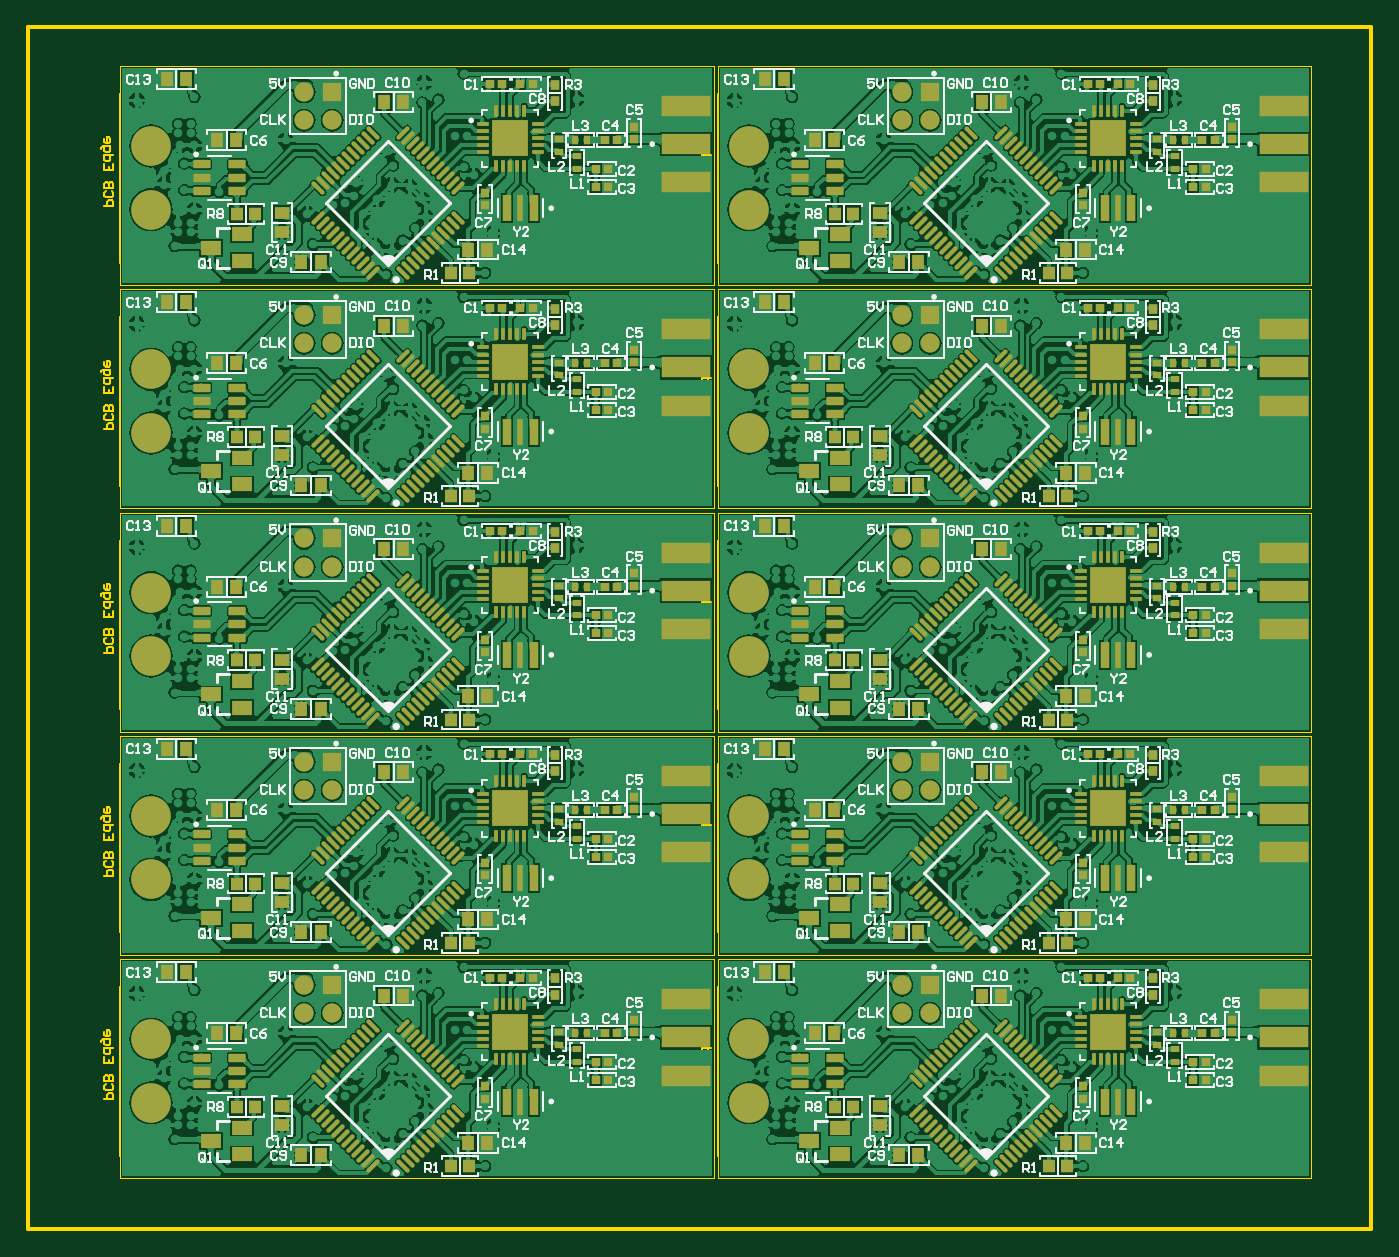
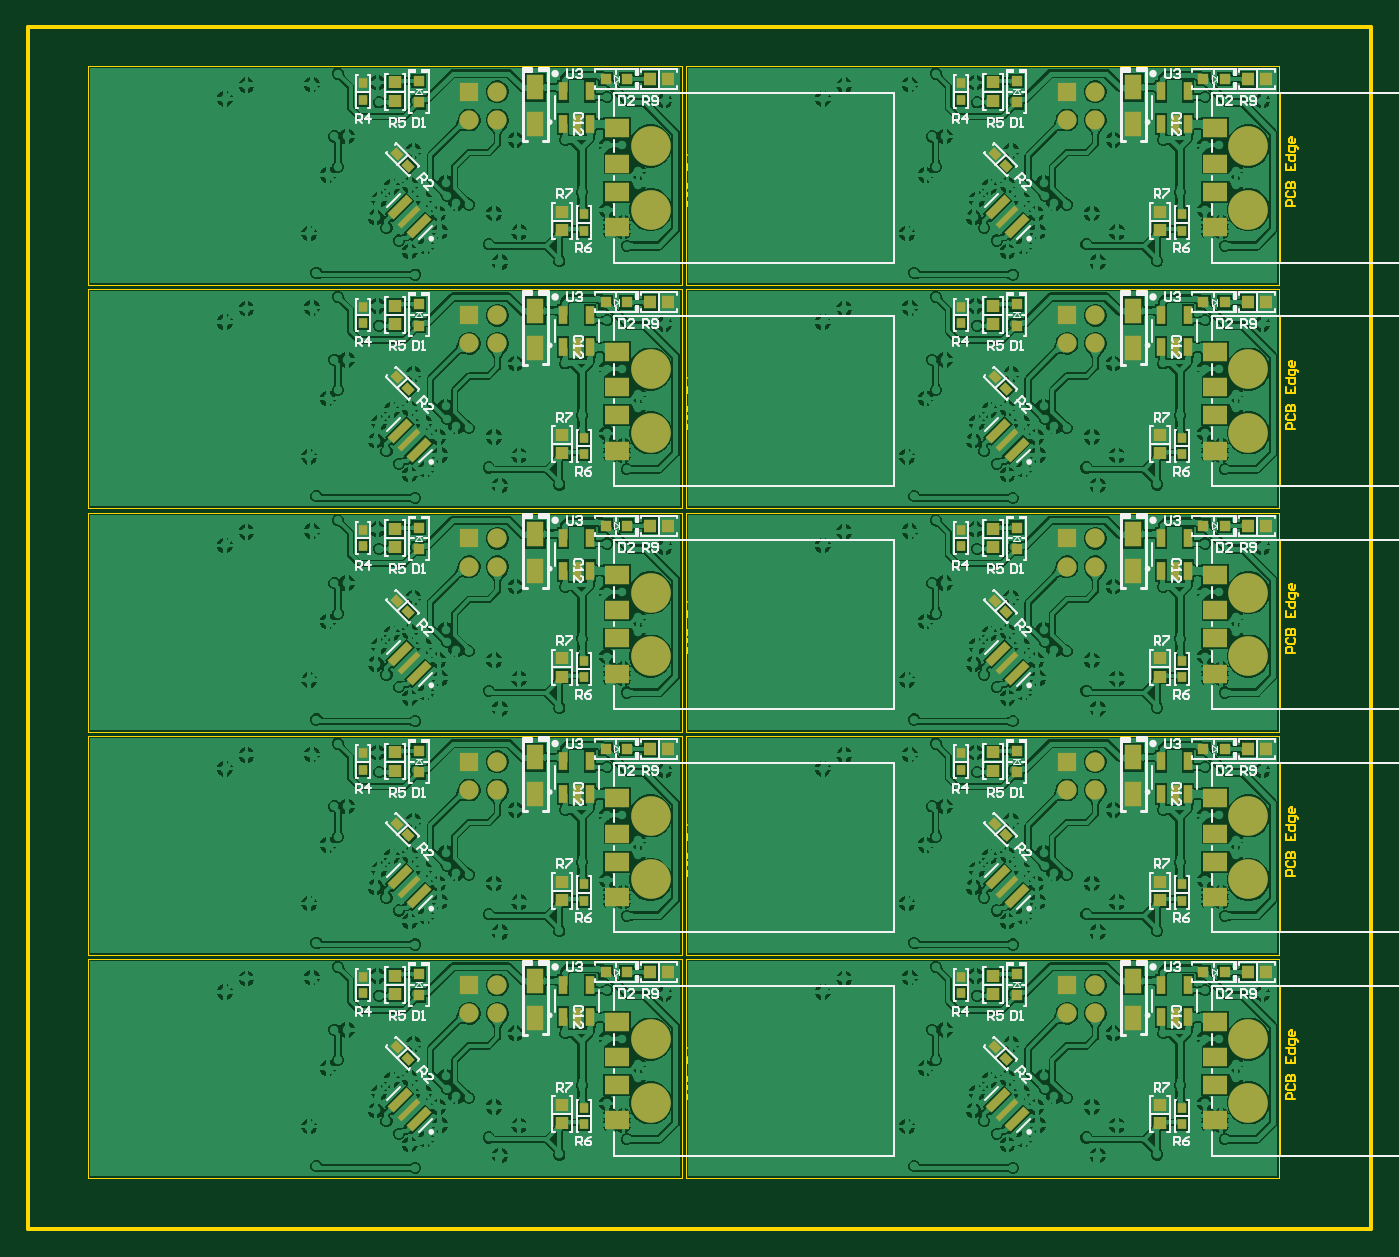
Circuit board: 10 layer files. Board 43.6 x 75.2 mm.
- bottom_copper: USB_RF_Ver2_Embedded_Board.GBL (740375 bytes)
- bottom_silk: USB_RF_Ver2_Embedded_Board.GBO (57829 bytes)
- paste: USB_RF_Ver2_Embedded_Board.GBP (7439 bytes)
- bottom_mask: USB_RF_Ver2_Embedded_Board.GBS (8794 bytes)
- outline: USB_RF_Ver2_Embedded_Board.GKO (1309 bytes)
- outline: USB_RF_Ver2_Embedded_Board.GM1 (9192 bytes)
- top_copper: USB_RF_Ver2_Embedded_Board.GTL (1008829 bytes)
- top_silk: USB_RF_Ver2_Embedded_Board.GTO (110820 bytes)
- paste: USB_RF_Ver2_Embedded_Board.GTP (31239 bytes)
- top_mask: USB_RF_Ver2_Embedded_Board.GTS (29682 bytes)

=== bottom_copper: USB_RF_Ver2_Embedded_Board.GBL (740375 bytes, source omitted) ===
=== bottom_silk: USB_RF_Ver2_Embedded_Board.GBO (57829 bytes, source omitted) ===
=== paste: USB_RF_Ver2_Embedded_Board.GBP (7439 bytes, source omitted) ===
=== bottom_mask: USB_RF_Ver2_Embedded_Board.GBS (8794 bytes, source omitted) ===
=== outline: USB_RF_Ver2_Embedded_Board.GKO ===
G04*
G04 #@! TF.GenerationSoftware,Altium Limited,Altium Designer,22.10.1 (41)*
G04*
G04 Layer_Color=16711935*
%FSTAX24Y24*%
%MOIN*%
G70*
G04*
G04 #@! TF.SameCoordinates,C4D65E7B-EEE1-4A75-A0B3-CD900F305789*
G04*
G04*
G04 #@! TF.FilePolarity,Positive*
G04*
G01*
G75*
%ADD29C,0.0100*%
%ADD68C,0.0004*%
D29*
X01985Y01455D02*
X057252D01*
X01985Y048015D02*
X057252D01*
Y01455D02*
Y048015D01*
X01985Y01455D02*
Y048015D01*
D68*
X0224Y01595D02*
Y022052D01*
Y01595D02*
X038935D01*
Y022052D01*
X0224D02*
X038935D01*
X039054Y01595D02*
Y022052D01*
Y01595D02*
X055589D01*
Y022052D01*
X039054D02*
X055589D01*
X0224Y02217D02*
Y028273D01*
Y02217D02*
X038935D01*
Y028273D01*
X0224D02*
X038935D01*
X039054Y02217D02*
Y028273D01*
Y02217D02*
X055589D01*
Y028273D01*
X039054D02*
X055589D01*
X0224Y028391D02*
Y034493D01*
Y028391D02*
X038935D01*
Y034493D01*
X0224D02*
X038935D01*
X039054Y028391D02*
Y034493D01*
Y028391D02*
X055589D01*
Y034493D01*
X039054D02*
X055589D01*
X0224Y034611D02*
Y040714D01*
Y034611D02*
X038935D01*
Y040714D01*
X0224D02*
X038935D01*
X039054Y034611D02*
Y040714D01*
Y034611D02*
X055589D01*
Y040714D01*
X039054D02*
X055589D01*
X0224Y040832D02*
Y046934D01*
Y040832D02*
X038935D01*
Y046934D01*
X0224D02*
X038935D01*
X039054Y040832D02*
Y046934D01*
Y040832D02*
X055589D01*
Y046934D01*
X039054D02*
X055589D01*
M02*

=== outline: USB_RF_Ver2_Embedded_Board.GM1 (9192 bytes, source omitted) ===
=== top_copper: USB_RF_Ver2_Embedded_Board.GTL (1008829 bytes, source omitted) ===
=== top_silk: USB_RF_Ver2_Embedded_Board.GTO (110820 bytes, source omitted) ===
=== paste: USB_RF_Ver2_Embedded_Board.GTP (31239 bytes, source omitted) ===
=== top_mask: USB_RF_Ver2_Embedded_Board.GTS (29682 bytes, source omitted) ===
